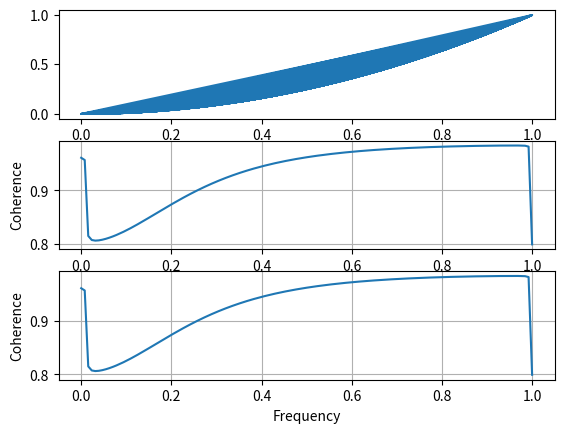

Write Python code to recreate this figure.
import numpy as np
import matplotlib.pyplot as plt

x = np.random.rand(1000)

y = x**2
x1 = np.arange(600)
print(
    x1
)
y1=x1**2

fig,axes = plt.subplots(3,1)

axes[0].plot(x,y,)
axes[1].cohere(x1,y1)
axes[2].cohere(y1,x1)
plt.savefig('2')
plt.show()